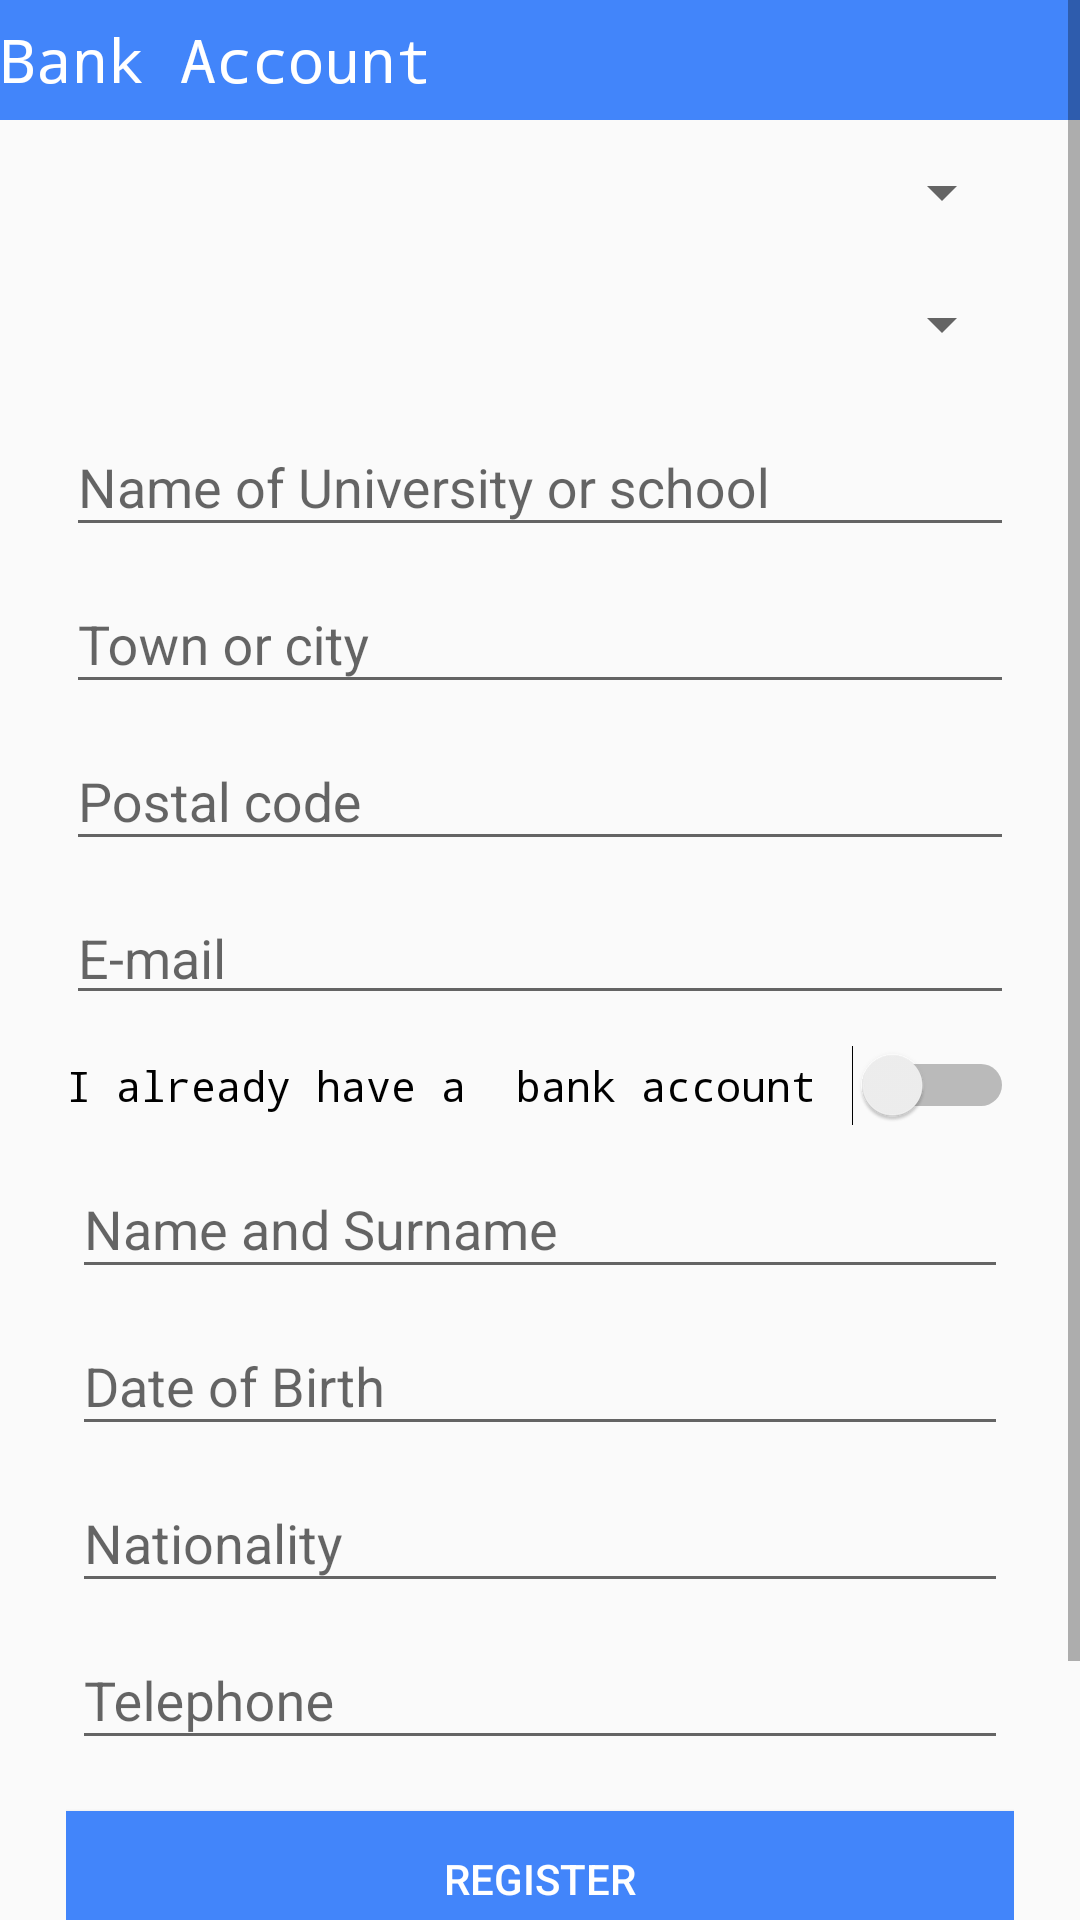

Here is an Android app screen rendered from its layout file. Give the layout XML and the strings, colors and styles it references.
<!-- AndroidManifest.xml: application theme AppTheme -->
<!-- res/layout/bankaccount.xml -->
<?xml version="1.0" encoding="utf-8"?>
<ScrollView xmlns:android="http://schemas.android.com/apk/res/android"
    android:layout_width="fill_parent"
    android:layout_height="wrap_content"

    android:orientation="vertical"
    android:fillViewport="false"
    >


    <LinearLayout
        android:layout_width="match_parent"
        android:layout_height="wrap_content"

        android:orientation="vertical">

        <RelativeLayout
            android:layout_width="wrap_content"
            android:layout_height="wrap_content">
            <include layout="@layout/app_bar"

                android:id="@+id/appbar"
                />

            <TextView
                android:layout_width="wrap_content"
                android:layout_height="wrap_content"
                android:textAppearance="?android:attr/textAppearanceLarge"
                android:text="Bank Account"
                android:id="@+id/textView4"
                android:textSize="20sp"
                android:textColor="@color/white"
                android:layout_centerVertical="true"
                android:layout_alignParentStart="true"
                android:typeface="monospace" />
        </RelativeLayout>


        



        <LinearLayout
            android:id="@+id/edit_text_container"
            android:layout_width="fill_parent"
            android:layout_height="wrap_content"
            android:layout_marginLeft="20.0dip"
            android:layout_marginRight="20.0dip"
            android:orientation="vertical"
            android:padding="2.0dip"
            android:layout_above="@+id/login_button">

            <Spinner
                android:id="@+id/onchosiesbasicaccount"
                android:layout_width="match_parent"
                android:layout_height="wrap_content"
                android:layout_marginBottom="10.0dip"
                android:layout_marginTop="10.0dip"
                android:hint="Catagory"
                android:singleLine="true"
                android:spinnerMode="dialog" />
            <Spinner
                android:id="@+id/whattypeofstudies"
                android:layout_width="match_parent"
                android:layout_height="wrap_content"
                android:layout_marginBottom="10.0dip"
                android:layout_marginTop="10.0dip"
                android:hint="Catagory"
                android:singleLine="true"
                android:spinnerMode="dialog" />
            

            <android.support.design.widget.TextInputLayout
                android:id="@+id/nameofunviversitylayout"
                android:layout_width="fill_parent"
                android:layout_height="wrap_content" >

                <EditText
                    android:id="@+id/nameofunviversity"
                    android:layout_width="match_parent"
                    android:layout_height="wrap_content"
                    android:hint="@string/nameofunviversity"
                    android:inputType="text"

                    android:singleLine="true" />



            </android.support.design.widget.TextInputLayout>

            <android.support.design.widget.TextInputLayout
                android:id="@+id/towncitylayout"
                android:layout_width="fill_parent"
                android:layout_height="wrap_content" >

                <EditText
                    android:id="@+id/towncity"
                    android:layout_width="fill_parent"
                    android:layout_height="wrap_content"
                    android:hint="@string/towncity"
                    android:inputType="text"
                    android:singleLine="true" />
            </android.support.design.widget.TextInputLayout>

            <android.support.design.widget.TextInputLayout
                android:id="@+id/postcodelayout"
                android:layout_width="fill_parent"
                android:layout_height="wrap_content" >

                <EditText
                    android:id="@+id/postcode"
                    android:layout_width="match_parent"
                    android:layout_height="wrap_content"
                    android:hint="@string/postcode"
                    android:inputType="text"
                    android:singleLine="true" />
            </android.support.design.widget.TextInputLayout>

            <EditText
                android:id="@+id/Email"
                android:layout_width="match_parent"
                android:layout_height="wrap_content"
                android:layout_marginTop="10.0dip"
                android:hint="@string/Email"
                android:inputType="text"
                android:singleLine="true" />

            <Switch
                android:layout_width="match_parent"
                android:layout_height="wrap_content"
                android:text="I already have a  bank account"
                android:id="@+id/switch1"
                android:textOn="@string/toggle_turn_on"
                android:textOff="@string/toggle_turn_off"
                android:layout_marginTop="10.0dip"
                android:checked="false"
                android:typeface="monospace" />


            <ScrollView
                android:id="@+id/scroll"
                android:layout_width="fill_parent"
                android:layout_height="wrap_content"
                android:fillViewport="false">
                <LinearLayout
                    android:id="@+id/sdr"
                    android:layout_width="fill_parent"
                    android:layout_height="wrap_content"

                    android:orientation="vertical"
                    android:padding="2.0dip"
                    android:layout_above="@+id/switch1"
                    >

                    <android.support.design.widget.TextInputLayout
                        android:id="@+id/Namelayout"
                        android:layout_width="fill_parent"
                        android:layout_height="wrap_content" >



                        <EditText
                            android:id="@+id/Name"
                            android:layout_width="match_parent"
                            android:layout_height="wrap_content"
                            android:layout_marginTop="20.0dip"
                            android:hint="@string/Name"
                            android:inputType="text"
                            android:singleLine="true" />
                    </android.support.design.widget.TextInputLayout>
                    <android.support.design.widget.TextInputLayout
                        android:id="@+id/dateofbrithlayout"
                        android:layout_width="fill_parent"
                        android:layout_height="wrap_content" >

                        <EditText
                            android:id="@+id/dateofbrith"
                            android:layout_width="match_parent"
                            android:layout_height="wrap_content"
                            android:layout_marginTop="10.0dip"
                            android:hint="@string/DateofBrith"
                            android:inputType="text"
                            android:singleLine="true" />
                    </android.support.design.widget.TextInputLayout>


                    <android.support.design.widget.TextInputLayout
                        android:id="@+id/Nationalitylayout"
                        android:layout_width="fill_parent"
                        android:layout_height="wrap_content" >

                        <EditText
                            android:id="@+id/Nationality"
                            android:layout_width="match_parent"
                            android:layout_height="wrap_content"
                            android:layout_marginTop="10.0dip"
                            android:hint="@string/Nationality"
                            android:inputType="text"
                            android:singleLine="true" />
                    </android.support.design.widget.TextInputLayout>

                    <android.support.design.widget.TextInputLayout
                        android:id="@+id/Emaillayout"
                        android:layout_width="fill_parent"
                        android:layout_height="wrap_content" >

                    </android.support.design.widget.TextInputLayout>
                    <android.support.design.widget.TextInputLayout
                        android:id="@+id/mobilelayout"
                        android:layout_width="fill_parent"
                        android:layout_height="wrap_content" >

                        <EditText
                            android:id="@+id/mobile"
                            android:layout_width="match_parent"
                            android:layout_height="wrap_content"
                            android:layout_marginTop="10.0dip"
                            android:hint="@string/Telephone"
                            android:inputType="text"
                            android:singleLine="true" />
                    </android.support.design.widget.TextInputLayout>

                </LinearLayout>

            </ScrollView>

            <Button
                style="?android:attr/buttonStyleSmall"
                android:layout_width="match_parent"
                android:layout_height="45dp"
                android:text="Register"
                android:layout_marginTop="15dp"
                android:id="@+id/Register"
                android:background="#4285fa"
                android:layout_gravity="center_horizontal"
                android:textColor="@color/white" />

            <com.facebook.login.widget.LoginButton
                android:id="@+id/login_button"
                android:layout_width="match_parent"
                android:text="facebook"
                android:layout_marginTop="15dp"
                android:layout_height="45dp"
                android:layout_alignParentBottom="true"
                android:layout_alignParentEnd="true" />

            <TextView
                android:layout_width="wrap_content"
                android:layout_height="wrap_content"
                android:textAppearance="?android:attr/textAppearanceLarge"
                android:id="@+id/textView" />

        </LinearLayout>


    </LinearLayout>
</ScrollView>
<!-- res/layout/app_bar.xml (included above) -->
<?xml version="1.0" encoding="utf-8"?>
<android.support.v7.widget.Toolbar xmlns:android="http://schemas.android.com/apk/res/android"

    android:layout_width="match_parent"
    android:layout_height="40dp"
    android:background="#4285fa">

</android.support.v7.widget.Toolbar>
<!-- resources referenced by this layout -->
<resources>
  <color name="white">#ffffff</color>
  <string name="DateofBrith">Date of Birth</string>
  <string name="Email">E-mail</string>
  <string name="Name">Name and Surname</string>
  <string name="Nationality">Nationality</string>
  <string name="Telephone">Telephone</string>
  <string name="nameofunviversity"> Name of University or school</string>
  <string name="postcode">Postal code</string>
  <string name="toggle_turn_off">No</string>
  <string name="toggle_turn_on">Yes</string>
  <string name="towncity">Town or city</string>
  <style name="AppTheme" parent="Theme.AppCompat.Light.DarkActionBar">
          <item name="colorAccent">@color/colorAccent</item>
  
          
      </style>
  <color name="colorAccent">#ff4081</color>
</resources>
